Run: headless pygame with SDL's dummy video driver; simulated clock (each Clock.tick advances the game by its frame time, no real sleeping); random seed 0; keys injected as events and as key.get_pressed() state; no mouse input.
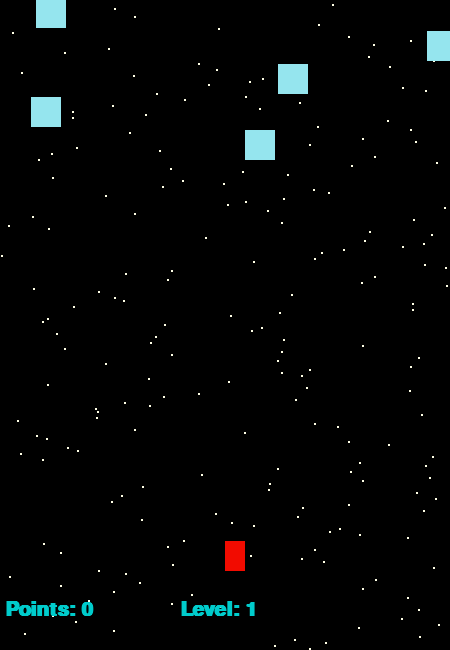
Frame 1 of 2 · flips 1–60 · no input
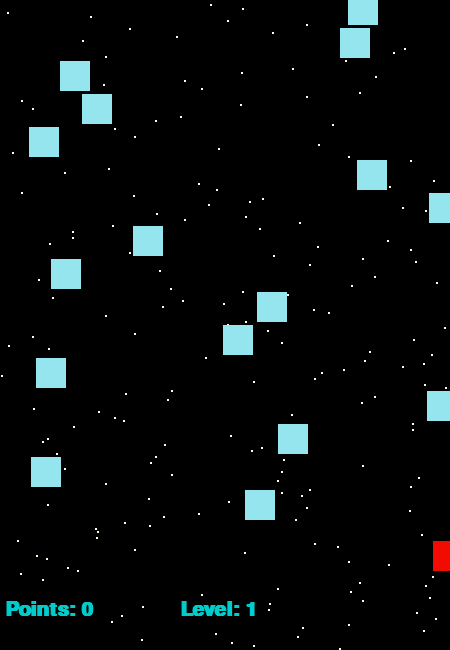
Frame 2 of 2 · flips 61–180 · tapped SPACE, RETURN · held RIGHT (→), D

The pygame program that drew these frames:

import pygame
import sys
import random

TILE_SIZE = 10

game_end = False

game_level = 1

LEVEL_ASTEROID_SPAWN = [10, 8, 6, 5]
LEVEL_GAME_ACCELERATION = [23, 32, 40, 42]

FIELDWIDTH = 45 * TILE_SIZE
FIELDHEIGHT = 65 * TILE_SIZE
ASTEROIDS_TIMER_COUNTER = 2

# constants

SPACE_CRUISER_Y = int(FIELDHEIGHT / 2 + FIELDHEIGHT / 3)  # x-coordinat of spacecruiser
SPACE_CRUISER_HEIGHT = TILE_SIZE * 2
SPACE_CRUISER_LENGTH = TILE_SIZE * 3

SPACE_CRUISER_COLOR = (242, 11, 0)
ASTEROID_COLOR = [(149, 229, 238), (51, 119, 255), (0, 42, 255), (0, 0, 179)]
STAR_COLOR = (255, 255, 230)

# array slots

pygame.init()

screen = pygame.display.set_mode([FIELDWIDTH, FIELDHEIGHT])

clock = pygame.time.Clock()

score_font = pygame.font.SysFont("Calibri", 30, True, False)
gameover_font = pygame.font.SysFont("Calibri", 69, True, False)

point_font = pygame.font.SysFont("Calibri", 30, True, False)

game_points = 0
text_gamover = gameover_font.render("Game Over!", True, (255, 5, 0))

space_cruiser_X = int(FIELDWIDTH / 2)

space_cruiser_RECT = pygame.Rect(space_cruiser_X, SPACE_CRUISER_Y, SPACE_CRUISER_HEIGHT,
                                 SPACE_CRUISER_LENGTH)

score = 0
end = False

move_right = False
move_left = False

asteroids = []
background_stars = []  # background stars
star_spawn_counter = 0

asteroids_counter_timer = 0

pygame.key.get_repeat()


def generate_star_at_beginning():
    counter1 = 0
    while counter1 < FIELDHEIGHT:
        new_star_beginning = generate_star(counter1)
        background_stars.append(new_star_beginning)
        counter1 += 3


def generate_star(y: int):
    while True:
        x = random.randint(1, FIELDWIDTH - 2)

        correct_star = True

        new_star_test = pygame.Rect(x, y, int(TILE_SIZE / 4), int(TILE_SIZE / 4))

        if len(background_stars) != 0:
            if new_star_test.colliderect(background_stars[-1]):  # checks whether new star spawn inside another one
                print("falsestar x")
                correct_star = False
            elif len(background_stars) > 1:
                if background_stars[-2].colliderect(new_star_test):
                    print("falsestar x2")
                    correct_star = False
                elif len(background_stars) > 2:
                    if background_stars[-3].colliderect(new_star_test):
                        print("falsestar x3")
                        correct_star = False

        if correct_star:
            print("star spawned")
            return new_star_test


def generate_asteroid():
    while True:
        x = random.randint(0, FIELDWIDTH - TILE_SIZE * 2)

        correct_asteroid = True

        new_asteroid_test = pygame.Rect(x, -2 * TILE_SIZE, TILE_SIZE * 3, TILE_SIZE * 3)

        if len(asteroids) != 0:
            if new_asteroid_test.colliderect(asteroids[-1]):  # checks whether new asteroid spawn inside another one
                print("false x")
                correct_asteroid = False
            elif len(asteroids) > 1:
                if asteroids[-2].colliderect(new_asteroid_test):
                    print("false x2")
                    correct_asteroid = False
                elif len(asteroids) > 2:
                    if asteroids[-3].colliderect(new_asteroid_test):
                        print("false x3")
                        correct_asteroid = False

        if correct_asteroid:
            return new_asteroid_test


def check_asteroid_delete():  # deletes asteroids which are not on game field anymore
    if len(asteroids) != 0:
        if asteroids[0].bottom > FIELDHEIGHT + TILE_SIZE * 3:
            asteroids.pop(0)
            print("deleted asteroid")
            return True
    return False


def check_star_delete():  # delete star
    if len(background_stars) != 0:
        if background_stars[0].top > FIELDHEIGHT + 1:
            background_stars.pop(0)
            print("deleted star")


generate_star_at_beginning()

while True:

    # Events
    for event in pygame.event.get():  # CONTROL - steuerung # maustasten

        if event.type == pygame.QUIT:  # close-button
            sys.exit()

        if event.type == pygame.KEYDOWN:

            if event.key == pygame.K_LEFT:  # LEFT-KEY DOWN
                move_left = True

            if event.key == pygame.K_RIGHT:  # right-KEY DOWN
                move_right = True

        if event.type == pygame.KEYUP:
            if move_right:
                if event.key == pygame.K_RIGHT:
                    move_right = False
            if move_left:
                if event.key == pygame.K_LEFT:
                    move_left = False

    if move_right and space_cruiser_RECT.right <= FIELDWIDTH:
        space_cruiser_RECT.x += int(TILE_SIZE / 2.5)  # MOVING RIGHT

    if move_left and space_cruiser_RECT.left >= 0:
        space_cruiser_RECT.x -= int(TILE_SIZE / 2.5)  # MOVING LEFT

    ###################################
    # SPACE CRUISER - ASTEROID - COLLISION - check
    ###################################

    for all_asteroid in asteroids:
        if all_asteroid.colliderect(space_cruiser_RECT):
            game_end = True

    ###################################
    # NEW ASTEROID
    ###################################
    if asteroids_counter_timer == LEVEL_ASTEROID_SPAWN[game_level - 1]:
        new_asteroid = generate_asteroid()
        asteroids.append(new_asteroid)
        print("new asteroid generated")
        asteroids_counter_timer = -1
    asteroids_counter_timer += 1

    # add new star sterne
    if star_spawn_counter == 4:
        new_star = generate_star(0)
        background_stars.append(new_star)
        star_spawn_counter = 0
    star_spawn_counter += 1
    check_star_delete()

    # TODO Muenze spawnen (idea from Tim Dobrunz)
    # LEVEL: boost fuer immun

    ###################################
    # MOVE ASTEROIDS
    ###################################

    if len(asteroids) > 0:
        for asteroid in asteroids:
            asteroid.y += int(TILE_SIZE / 3)

    # MOVE STARS
    if len(background_stars) > 0:
        for star in background_stars:
            star.y += 1

    ###################################
    # RENDER
    ###################################

    # render spacecruiser

    screen.fill((0, 0, 0))

    # DRAW STARS
    if len(background_stars) > 0:
        for star in background_stars:
            pygame.draw.rect(screen, STAR_COLOR, star, 0)

    pygame.draw.rect(screen, SPACE_CRUISER_COLOR, space_cruiser_RECT, 0)  # draws space cruiser

    if len(asteroids) > 0:  # draws asteroids
        for astroid in asteroids:
            pygame.draw.rect(screen, ASTEROID_COLOR[game_level - 1], astroid, 0)

    if game_end:  # game over
        screen.blit(text_gamover, [10, 5])
        print("Ende - verloren")
        pygame.display.update()
        pygame.time.wait(2100)
        sys.exit()

    if check_asteroid_delete():  # increments points if asteroid has been deleted sets level up level erhoeht
        game_points += 1
        if game_points > 20:
            game_level = 2
            if game_points > 35:
                game_level = 3
                if game_points > 50:
                    game_level = 4

    # GAME INFORMATION ON SCREEN
    text_point = point_font.render("Points: " + str(game_points), True, (0, 204, 204))
    text_level = point_font.render("Level: " + str(game_level), True, (0, 204, 204))

    screen.blit(text_level, [180, 600])
    screen.blit(text_point, [5, 600])

    pygame.display.update()

    # GAME ACCELERATION LEVEL
    if game_level == 1 and game_points > 0:
        clock.tick(LEVEL_GAME_ACCELERATION[game_level - 1])
    elif game_level == 2 or game_points < 1:
        clock.tick(LEVEL_GAME_ACCELERATION[game_level - 1])
    elif game_level == 3:
        clock.tick(LEVEL_GAME_ACCELERATION[game_level - 1])
    else:
        clock.tick(LEVEL_GAME_ACCELERATION[game_level - 1])
